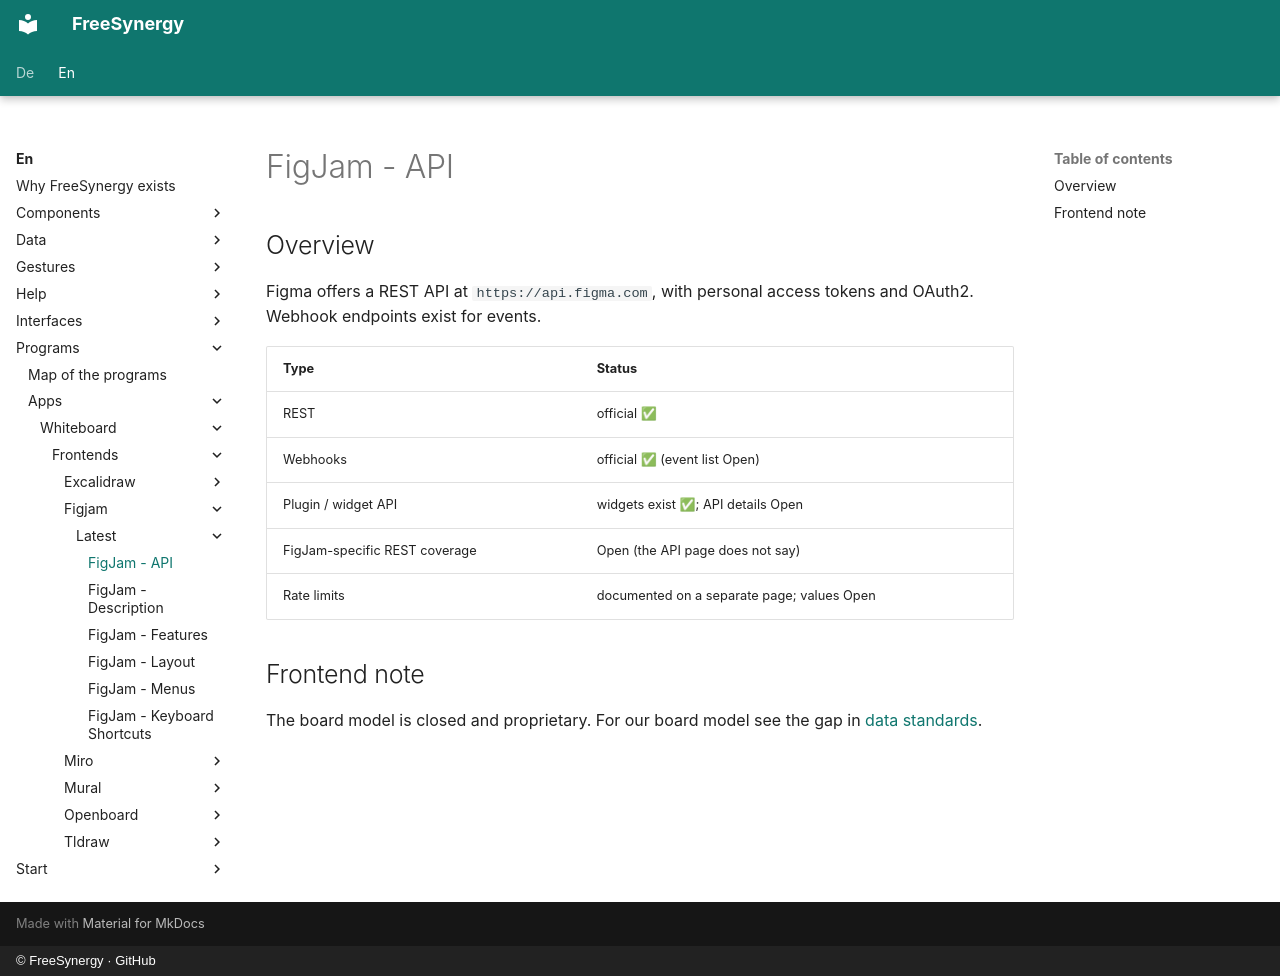

repository: FreeSynergy/fs-documentation · page: en/programs/apps/whiteboard/frontends/figjam/latest/api/index.html · generator: mkdocs · copyright: © FreeSynergy · GitHub

# FigJam - API

## Overview
Figma offers a REST API at `https://api.figma.com`, with personal access tokens and OAuth2. Webhook endpoints exist for events.

| Type | Status |
|------|--------|
| REST | official ✅ |
| Webhooks | official ✅ (event list Open) |
| Plugin / widget API | widgets exist ✅; API details Open |
| FigJam-specific REST coverage | Open (the API page does not say) |
| Rate limits | documented on a separate page; values Open |

## Frontend note
The board model is closed and proprietary. For our board model see the gap in [data standards](../../../../../../data/standards.md).
